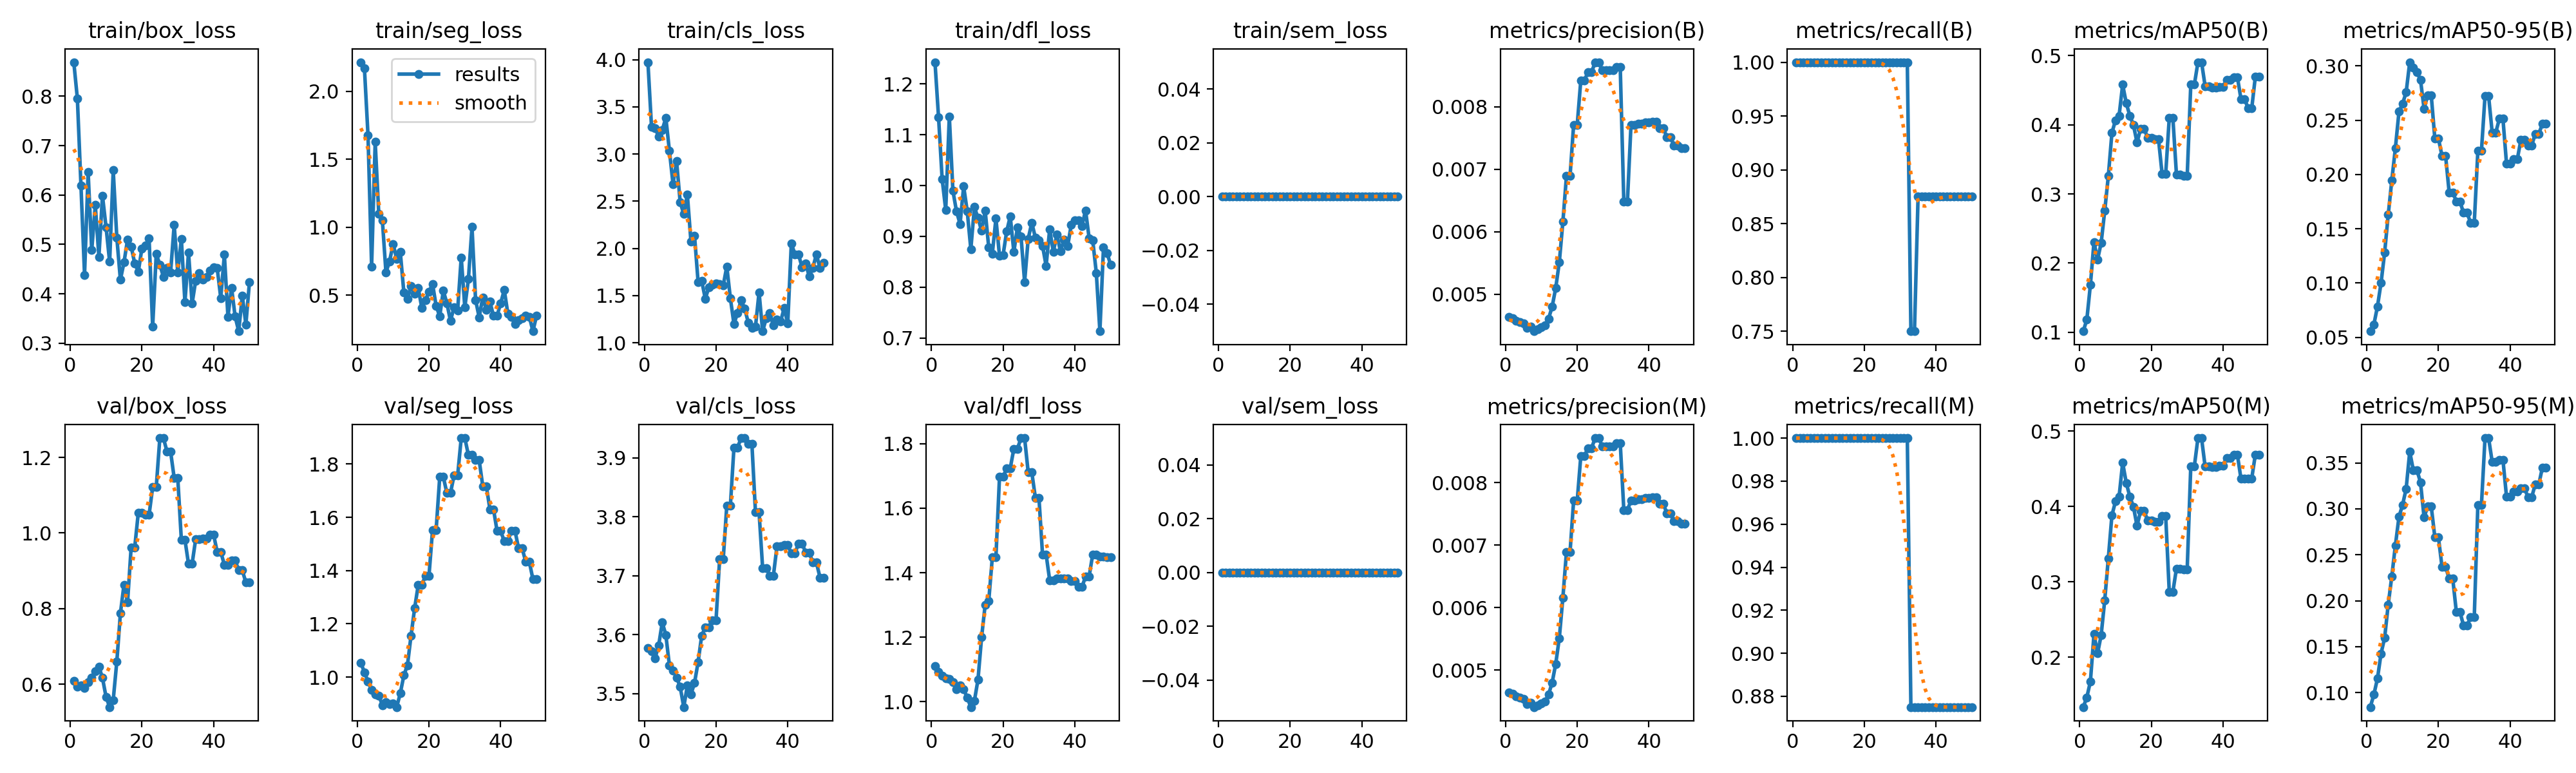

The table this chart was drawn from, first rows:
epoch, time, train/box_loss, train/seg_loss, train/cls_loss, train/dfl_loss, train/sem_loss, metrics/precision(B), metrics/recall(B), metrics/mAP50(B), metrics/mAP50-95(B), metrics/precision(M), metrics/recall(M), metrics/mAP50(M), metrics/mAP50-95(M), val/box_loss, val/seg_loss, val/cls_loss, val/dfl_loss, val/sem_loss, lr/pg0, lr/pg1, lr/pg2
1, 21.84, 0.8689, 2.214, 3.973, 1.243, 0, 0.00464, 1, 0.1016, 0.05566, 0.00464, 1, 0.1339, 0.08416, 0.6097, 1.053, 3.577, 1.111, 0, 0, 0, 0
2, 38.9, 0.7951, 2.167, 3.291, 1.134, 0, 0.00462, 1, 0.1182, 0.06186, 0.00462, 1, 0.1468, 0.09787, 0.5934, 1.018, 3.572, 1.092, 0, 1.63399e-05, 1.63399e-05, 1.63399e-05
3, 50.95, 0.6191, 1.674, 3.273, 1.013, 0, 0.00458, 1, 0.1687, 0.07844, 0.00458, 1, 0.1679, 0.1153, 0.5966, 0.9837, 3.56, 1.08, 0, 3.20197e-05, 3.20197e-05, 3.20197e-05
4, 62.2, 0.4381, 0.713, 3.187, 0.952, 0, 0.00456, 1, 0.2306, 0.1001, 0.00456, 1, 0.2306, 0.1425, 0.5906, 0.9522, 3.582, 1.073, 0, 4.70394e-05, 4.70394e-05, 4.70394e-05
5, 73.72, 0.6462, 1.627, 3.256, 1.136, 0, 0.00454, 1, 0.205, 0.1281, 0.00454, 1, 0.205, 0.1596, 0.6052, 0.9353, 3.621, 1.069, 0, 6.13989e-05, 6.13989e-05, 6.13989e-05
6, 86.13, 0.4881, 1.099, 3.383, 0.9896, 0, 0.00446, 1, 0.2293, 0.1629, 0.00446, 1, 0.2293, 0.1958, 0.6176, 0.9311, 3.6, 1.059, 0, 7.50984e-05, 7.50984e-05, 7.50984e-05
7, 98.09, 0.5796, 1.052, 3.034, 0.9493, 0, 0.00448, 1, 0.2758, 0.1947, 0.00448, 1, 0.2758, 0.2266, 0.6341, 0.8949, 3.548, 1.038, 0, 8.81376e-05, 8.81376e-05, 8.81376e-05
8, 112.3, 0.475, 0.6686, 2.683, 0.9242, 0, 0.00441, 1, 0.3258, 0.2243, 0.00441, 1, 0.3313, 0.2603, 0.6468, 0.9052, 3.539, 1.05, 0, 0.0001005, 0.0001005, 0.0001005
9, 125.5, 0.5985, 0.7501, 2.923, 0.9982, 0, 0.00444, 1, 0.3882, 0.2579, 0.00444, 1, 0.3882, 0.2913, 0.6167, 0.8993, 3.527, 1.038, 0, 0.0001122, 0.0001122, 0.0001122
10, 138.3, 0.5349, 0.8765, 2.49, 0.9493, 0, 0.00447, 1, 0.4066, 0.2652, 0.00447, 1, 0.4066, 0.3043, 0.5666, 0.9011, 3.512, 1.012, 0, 0.0001233, 0.0001233, 0.0001233
11, 153.5, 0.4646, 0.7685, 2.364, 0.8747, 0, 0.0045, 1, 0.413, 0.2757, 0.0045, 1, 0.413, 0.3219, 0.5396, 0.8873, 3.477, 0.9831, 0, 0.0001337, 0.0001337, 0.0001337
12, 168.6, 0.6499, 0.8182, 2.57, 0.9576, 0, 0.00461, 1, 0.4579, 0.3034, 0.00461, 1, 0.4579, 0.3623, 0.5585, 0.9392, 3.514, 1.003, 0, 0.0001434, 0.0001434, 0.0001434
13, 181.6, 0.5139, 0.519, 2.076, 0.9359, 0, 0.0048, 1, 0.4313, 0.2983, 0.0048, 1, 0.4313, 0.3422, 0.6597, 1.006, 3.499, 1.068, 0, 0.0001525, 0.0001525, 0.0001525
14, 193.9, 0.4284, 0.4725, 2.137, 0.9108, 0, 0.0051, 1, 0.4131, 0.2942, 0.0051, 1, 0.4131, 0.3423, 0.7873, 1.045, 3.518, 1.2, 0, 0.0001609, 0.0001609, 0.0001609
15, 206.1, 0.4634, 0.5698, 1.644, 0.9506, 0, 0.00551, 1, 0.3997, 0.2873, 0.00551, 1, 0.3997, 0.329, 0.8636, 1.156, 3.554, 1.3, 0, 0.0001687, 0.0001687, 0.0001687
16, 217.7, 0.51, 0.5128, 1.658, 0.8779, 0, 0.00616, 1, 0.3744, 0.2606, 0.00616, 1, 0.3744, 0.2907, 0.8171, 1.258, 3.599, 1.313, 0, 0.0001758, 0.0001758, 0.0001758
17, 231.7, 0.4959, 0.5553, 1.468, 0.8662, 0, 0.00689, 1, 0.3938, 0.273, 0.00689, 1, 0.3938, 0.3026, 0.9625, 1.345, 3.612, 1.448, 0, 0.0001822, 0.0001822, 0.0001822
18, 246.1, 0.4613, 0.4073, 1.588, 0.9351, 0, 0.00689, 1, 0.3938, 0.273, 0.00689, 1, 0.3938, 0.3026, 0.9625, 1.345, 3.612, 1.448, 0, 0.000188, 0.000188, 0.000188
19, 259.6, 0.4446, 0.4641, 1.615, 0.8617, 0, 0.00771, 1, 0.381, 0.2331, 0.00771, 1, 0.381, 0.2693, 1.054, 1.38, 3.625, 1.697, 0, 0.0001931, 0.0001931, 0.0001931
20, 271.6, 0.4919, 0.527, 1.632, 0.8636, 0, 0.00771, 1, 0.381, 0.2331, 0.00771, 1, 0.381, 0.2693, 1.054, 1.38, 3.625, 1.697, 0, 0.0001976, 0.0001976, 0.0001976
21, 283.4, 0.4981, 0.5827, 1.621, 0.9097, 0, 0.00842, 1, 0.379, 0.2172, 0.00842, 1, 0.3797, 0.237, 1.048, 1.553, 3.728, 1.724, 0, 0.0002014, 0.0002014, 0.0002014
22, 294.6, 0.5122, 0.4234, 1.606, 0.9392, 0, 0.00842, 1, 0.379, 0.2172, 0.00842, 1, 0.3797, 0.237, 1.048, 1.553, 3.728, 1.724, 0, 0.0002045, 0.0002045, 0.0002045
23, 310.8, 0.3332, 0.3459, 1.809, 0.8693, 0, 0.00855, 1, 0.329, 0.1835, 0.00855, 1, 0.3875, 0.224, 1.121, 1.751, 3.819, 1.784, 0, 0.000207, 0.000207, 0.000207
24, 331, 0.4807, 0.5348, 1.472, 0.9177, 0, 0.00855, 1, 0.329, 0.1835, 0.00855, 1, 0.3875, 0.224, 1.121, 1.751, 3.819, 1.784, 0, 0.0002088, 0.0002088, 0.0002088
25, 345.7, 0.4589, 0.4413, 1.198, 0.8996, 0, 0.00871, 1, 0.4101, 0.1753, 0.00871, 1, 0.2866, 0.1878, 1.251, 1.691, 3.918, 1.818, 0, 0.00021, 0.00021, 0.00021
26, 359.3, 0.4345, 0.3125, 1.319, 0.8103, 0, 0.00871, 1, 0.4101, 0.1753, 0.00871, 1, 0.2866, 0.1878, 1.251, 1.691, 3.918, 1.818, 0, 0.0002105, 0.0002105, 0.0002105
27, 374.1, 0.4518, 0.4129, 1.453, 0.895, 0, 0.00858, 1, 0.3283, 0.1647, 0.00858, 1, 0.3177, 0.1732, 1.216, 1.757, 3.934, 1.712, 0, 0.0002103, 0.0002103, 0.0002103
28, 394.1, 0.443, 0.391, 1.363, 0.9269, 0, 0.00858, 1, 0.3283, 0.1647, 0.00858, 1, 0.3177, 0.1732, 1.216, 1.757, 3.934, 1.712, 0, 0.0002095, 0.0002095, 0.0002095
29, 407.2, 0.5393, 0.7787, 1.213, 0.8974, 0, 0.00858, 1, 0.3259, 0.1553, 0.00858, 1, 0.3168, 0.1821, 1.146, 1.897, 3.924, 1.632, 0, 0.000208, 0.000208, 0.000208
30, 419.6, 0.4425, 0.4113, 1.155, 0.8928, 0, 0.00858, 1, 0.3259, 0.1553, 0.00858, 1, 0.3168, 0.1821, 1.146, 1.897, 3.924, 1.632, 0, 0.0002058, 0.0002058, 0.0002058
31, 432.9, 0.5114, 0.6191, 1.17, 0.8812, 0, 0.00863, 1, 0.4582, 0.2216, 0.00863, 1, 0.4535, 0.304, 0.9824, 1.834, 3.808, 1.456, 0, 0.000203, 0.000203, 0.000203
32, 452.1, 0.3825, 1.003, 1.536, 0.842, 0, 0.00863, 1, 0.4582, 0.2216, 0.00863, 1, 0.4535, 0.304, 0.9824, 1.834, 3.808, 1.456, 0, 0.0001996, 0.0001996, 0.0001996
33, 468.3, 0.484, 0.4667, 1.123, 0.9143, 0, 0.00648, 0.75, 0.4904, 0.2722, 0.00756, 0.875, 0.4907, 0.3771, 0.9184, 1.815, 3.713, 1.376, 0, 0.0001955, 0.0001955, 0.0001955
34, 482.6, 0.3802, 0.3382, 1.261, 0.8692, 0, 0.00648, 0.75, 0.4904, 0.2722, 0.00756, 0.875, 0.4907, 0.3771, 0.9184, 1.815, 3.713, 1.376, 0, 0.0001907, 0.0001907, 0.0001907
35, 497.9, 0.4267, 0.4857, 1.312, 0.9034, 0, 0.00771, 0.875, 0.4558, 0.2386, 0.00771, 0.875, 0.4529, 0.3511, 0.9839, 1.717, 3.7, 1.383, 0, 0.0001852, 0.0001852, 0.0001852
36, 524, 0.4422, 0.3913, 1.183, 0.8703, 0, 0.00771, 0.875, 0.4558, 0.2386, 0.00771, 0.875, 0.4529, 0.3511, 0.9839, 1.717, 3.7, 1.383, 0, 0.0001791, 0.0001791, 0.0001791
37, 549.6, 0.4288, 0.4542, 1.246, 0.8941, 0, 0.00773, 0.875, 0.4538, 0.2513, 0.00773, 0.875, 0.4527, 0.3534, 0.9849, 1.63, 3.75, 1.383, 0, 0.0001724, 0.0001724, 0.0001724
38, 567.4, 0.434, 0.3488, 1.223, 0.8806, 0, 0.00773, 0.875, 0.4538, 0.2513, 0.00773, 0.875, 0.4527, 0.3534, 0.9849, 1.63, 3.75, 1.383, 0, 0.0001649, 0.0001649, 0.0001649
39, 582.1, 0.4465, 0.3504, 1.369, 0.9222, 0, 0.00775, 0.875, 0.4546, 0.2099, 0.00775, 0.875, 0.454, 0.3132, 0.9957, 1.548, 3.752, 1.374, 0, 0.0001568, 0.0001568, 0.0001568
40, 596.2, 0.4539, 0.4425, 1.203, 0.9319, 0, 0.00775, 0.875, 0.4546, 0.2099, 0.00775, 0.875, 0.454, 0.3132, 0.9957, 1.548, 3.752, 1.374, 0, 0.0001481, 0.0001481, 0.0001481
41, 614, 0.4518, 0.5392, 2.054, 0.931, 0, 0.00776, 0.875, 0.4649, 0.214, 0.00776, 0.875, 0.4646, 0.3192, 0.9501, 1.51, 3.738, 1.356, 0, 0.0001387, 0.0001387, 0.0001387
42, 630.9, 0.3913, 0.3671, 1.939, 0.9202, 0, 0.00776, 0.875, 0.4649, 0.214, 0.00776, 0.875, 0.4646, 0.3192, 0.9501, 1.51, 3.738, 1.356, 0, 0.0001286, 0.0001286, 0.0001286
43, 655.4, 0.4793, 0.3396, 1.94, 0.9511, 0, 0.00766, 0.875, 0.469, 0.2318, 0.00766, 0.875, 0.4685, 0.3228, 0.916, 1.549, 3.755, 1.388, 0, 0.0001179, 0.0001179, 0.0001179
44, 677.4, 0.3537, 0.2887, 1.797, 0.8963, 0, 0.00766, 0.875, 0.469, 0.2318, 0.00766, 0.875, 0.4685, 0.3228, 0.916, 1.549, 3.755, 1.388, 0, 0.0001065, 0.0001065, 0.0001065
45, 693.5, 0.4124, 0.3182, 1.84, 0.8921, 0, 0.00751, 0.875, 0.4371, 0.2266, 0.00751, 0.875, 0.4368, 0.3125, 0.928, 1.483, 3.74, 1.457, 0, 9.44722e-05, 9.44722e-05, 9.44722e-05
46, 708.7, 0.354, 0.3332, 1.704, 0.828, 0, 0.00751, 0.875, 0.4371, 0.2266, 0.00751, 0.875, 0.4368, 0.3125, 0.928, 1.483, 3.74, 1.457, 0, 8.17663e-05, 8.17663e-05, 8.17663e-05
47, 733.5, 0.3242, 0.3487, 1.796, 0.7133, 0, 0.00738, 0.875, 0.4239, 0.2374, 0.00738, 0.875, 0.4372, 0.3265, 0.9014, 1.433, 3.722, 1.45, 0, 6.84003e-05, 6.84003e-05, 6.84003e-05
48, 752.5, 0.3962, 0.342, 1.936, 0.8777, 0, 0.00738, 0.875, 0.4239, 0.2374, 0.00738, 0.875, 0.4372, 0.3265, 0.9014, 1.433, 3.722, 1.45, 0, 5.43742e-05, 5.43742e-05, 5.43742e-05
49, 769.6, 0.3377, 0.2363, 1.791, 0.8673, 0, 0.00734, 0.875, 0.4691, 0.2466, 0.00734, 0.875, 0.4684, 0.345, 0.8694, 1.367, 3.697, 1.448, 0, 3.96879e-05, 3.96879e-05, 3.96879e-05
50, 784.7, 0.4239, 0.3495, 1.849, 0.8437, 0, 0.00734, 0.875, 0.4691, 0.2466, 0.00734, 0.875, 0.4684, 0.345, 0.8694, 1.367, 3.697, 1.448, 0, 2.43415e-05, 2.43415e-05, 2.43415e-05
